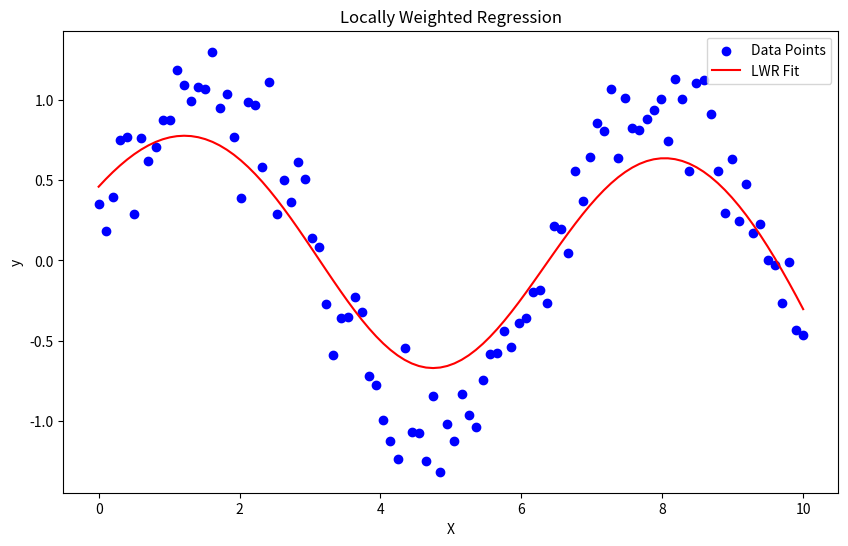

Recreate this plot in Python.
import numpy as np
import matplotlib.pyplot as plt

np.random.seed(0)
X = np.linspace(0, 10, 100)  
y = np.sin(X) + np.random.normal(scale=0.2, size=X.shape)  
tau = 1.0
predictions = np.zeros_like(X)

for i in range(len(X)):
    xi = X[i]
    weights = np.exp(-((X - xi) ** 2) / (2 * tau ** 2))
    W = np.diag(weights)
    X_w = np.vstack([np.ones(len(X)), X]).T
    theta = np.linalg.pinv(X_w.T @ W @ X_w) @ X_w.T @ W @ y
    predictions[i] = np.hstack([1, xi]) @ theta

plt.figure(figsize=(10, 6))
plt.scatter(X, y, color='blue', label='Data Points')  
plt.plot(X, predictions, color='red', label='LWR Fit')  
plt.xlabel('X')
plt.ylabel('y')
plt.title('Locally Weighted Regression')
plt.legend()
plt.show()
